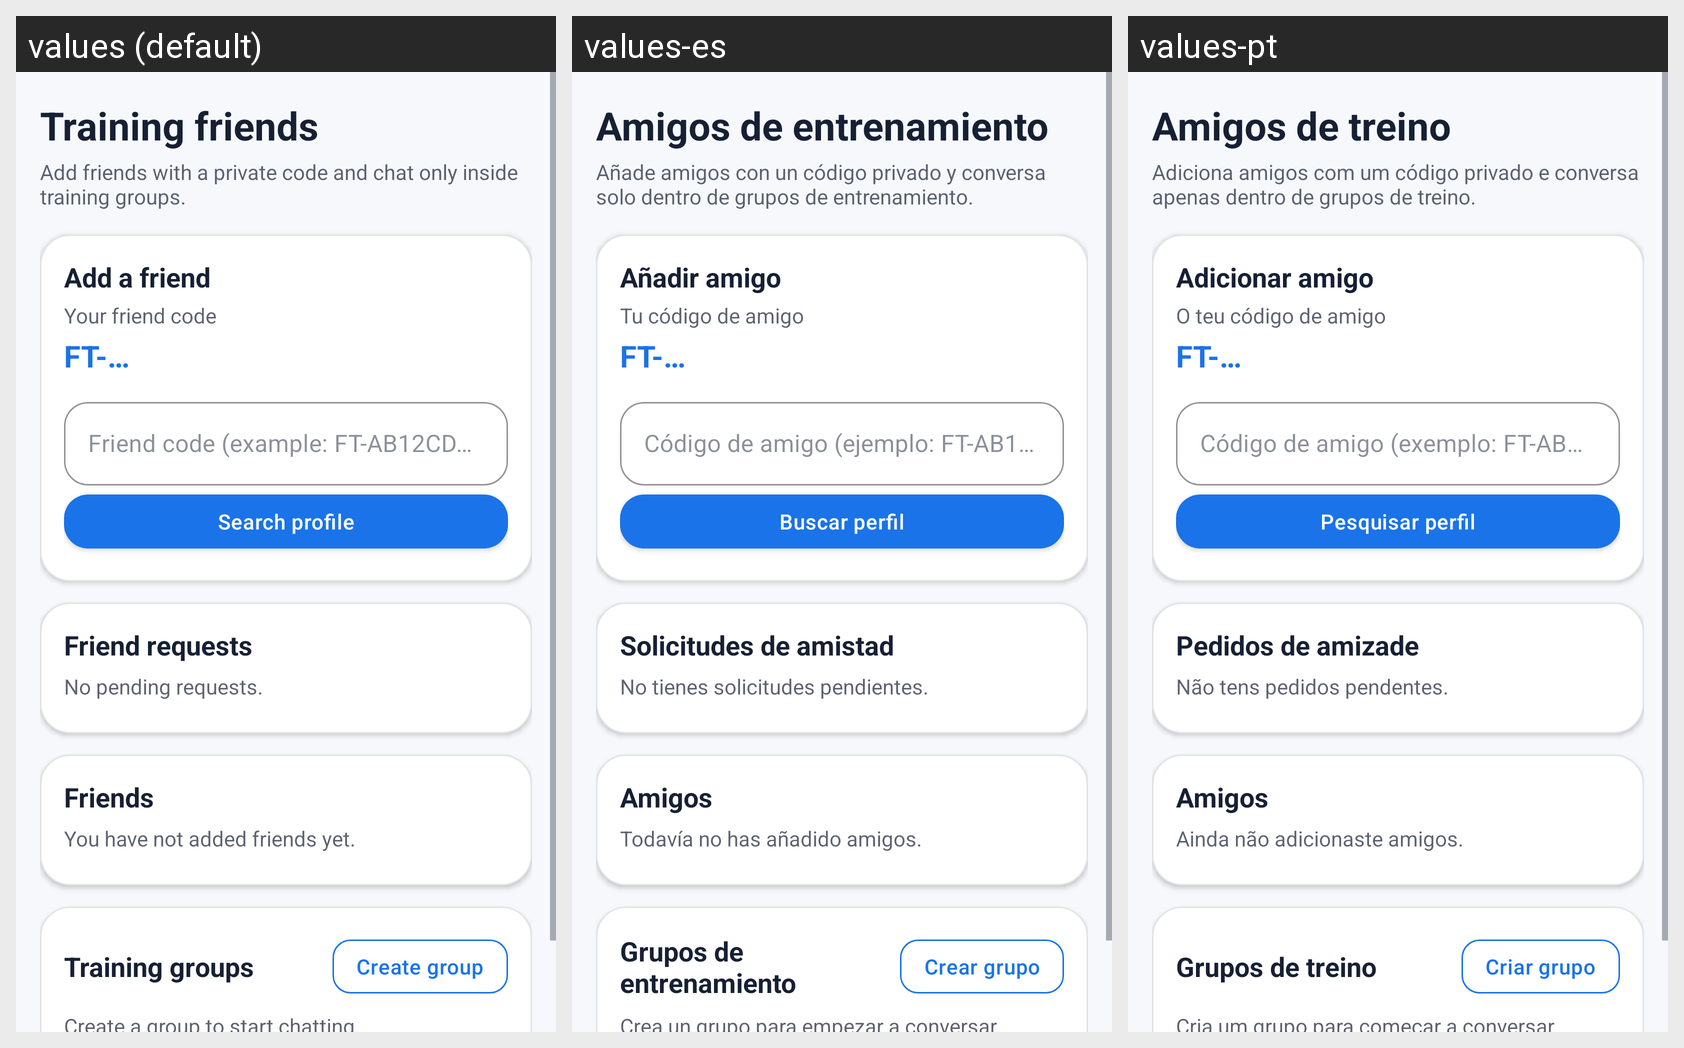

The same Android screen rendered under several of its app's locales, left to right. List the strings drawn on it with the default value and each locale's translation.
Android screen res/layout/fragment_social.xml rendered under 3 locales, left to right: values (default), values-es, values-pt. Device: Nexus 5 (rendered at 1080×1920; each locale shown at half size, 540×960, under a caption strip naming it); theme Theme.FitTrack.
Strings drawn on this screen, with the default value and each locale's value (text and hints the layout hard-codes, and strings that could not be matched under every locale, appear in the picture but are not listed):

social_title
  values: Training friends
  values-es: Amigos de entrenamiento
  values-pt: Amigos de treino

social_subtitle
  values: Add friends with a private code and chat only inside training groups.
  values-es: Añade amigos con un código privado y conversa solo dentro de grupos de entrenamiento.
  values-pt: Adiciona amigos com um código privado e conversa apenas dentro de grupos de treino.

social_add_friend_title
  values: Add a friend
  values-es: Añadir amigo
  values-pt: Adicionar amigo

social_your_code
  values: Your friend code
  values-es: Tu código de amigo
  values-pt: O teu código de amigo

social_friend_code_hint
  values: Friend code (example: FT-AB12CD34EF)
  values-es: Código de amigo (ejemplo: FT-AB12CD34EF)
  values-pt: Código de amigo (exemplo: FT-AB12CD34EF)

social_search_friend
  values: Search profile
  values-es: Buscar perfil
  values-pt: Pesquisar perfil

social_requests
  values: Friend requests
  values-es: Solicitudes de amistad
  values-pt: Pedidos de amizade

social_no_requests
  values: No pending requests.
  values-es: No tienes solicitudes pendientes.
  values-pt: Não tens pedidos pendentes.

social_friends
  values: Friends
  values-es: Amigos
  values-pt: Amigos

social_no_friends
  values: You have not added friends yet.
  values-es: Todavía no has añadido amigos.
  values-pt: Ainda não adicionaste amigos.

social_groups
  values: Training groups
  values-es: Grupos de entrenamiento
  values-pt: Grupos de treino

social_create_group
  values: Create group
  values-es: Crear grupo
  values-pt: Criar grupo

social_no_groups
  values: Create a group to start chatting.
  values-es: Crea un grupo para empezar a conversar.
  values-pt: Cria um grupo para começar a conversar.
